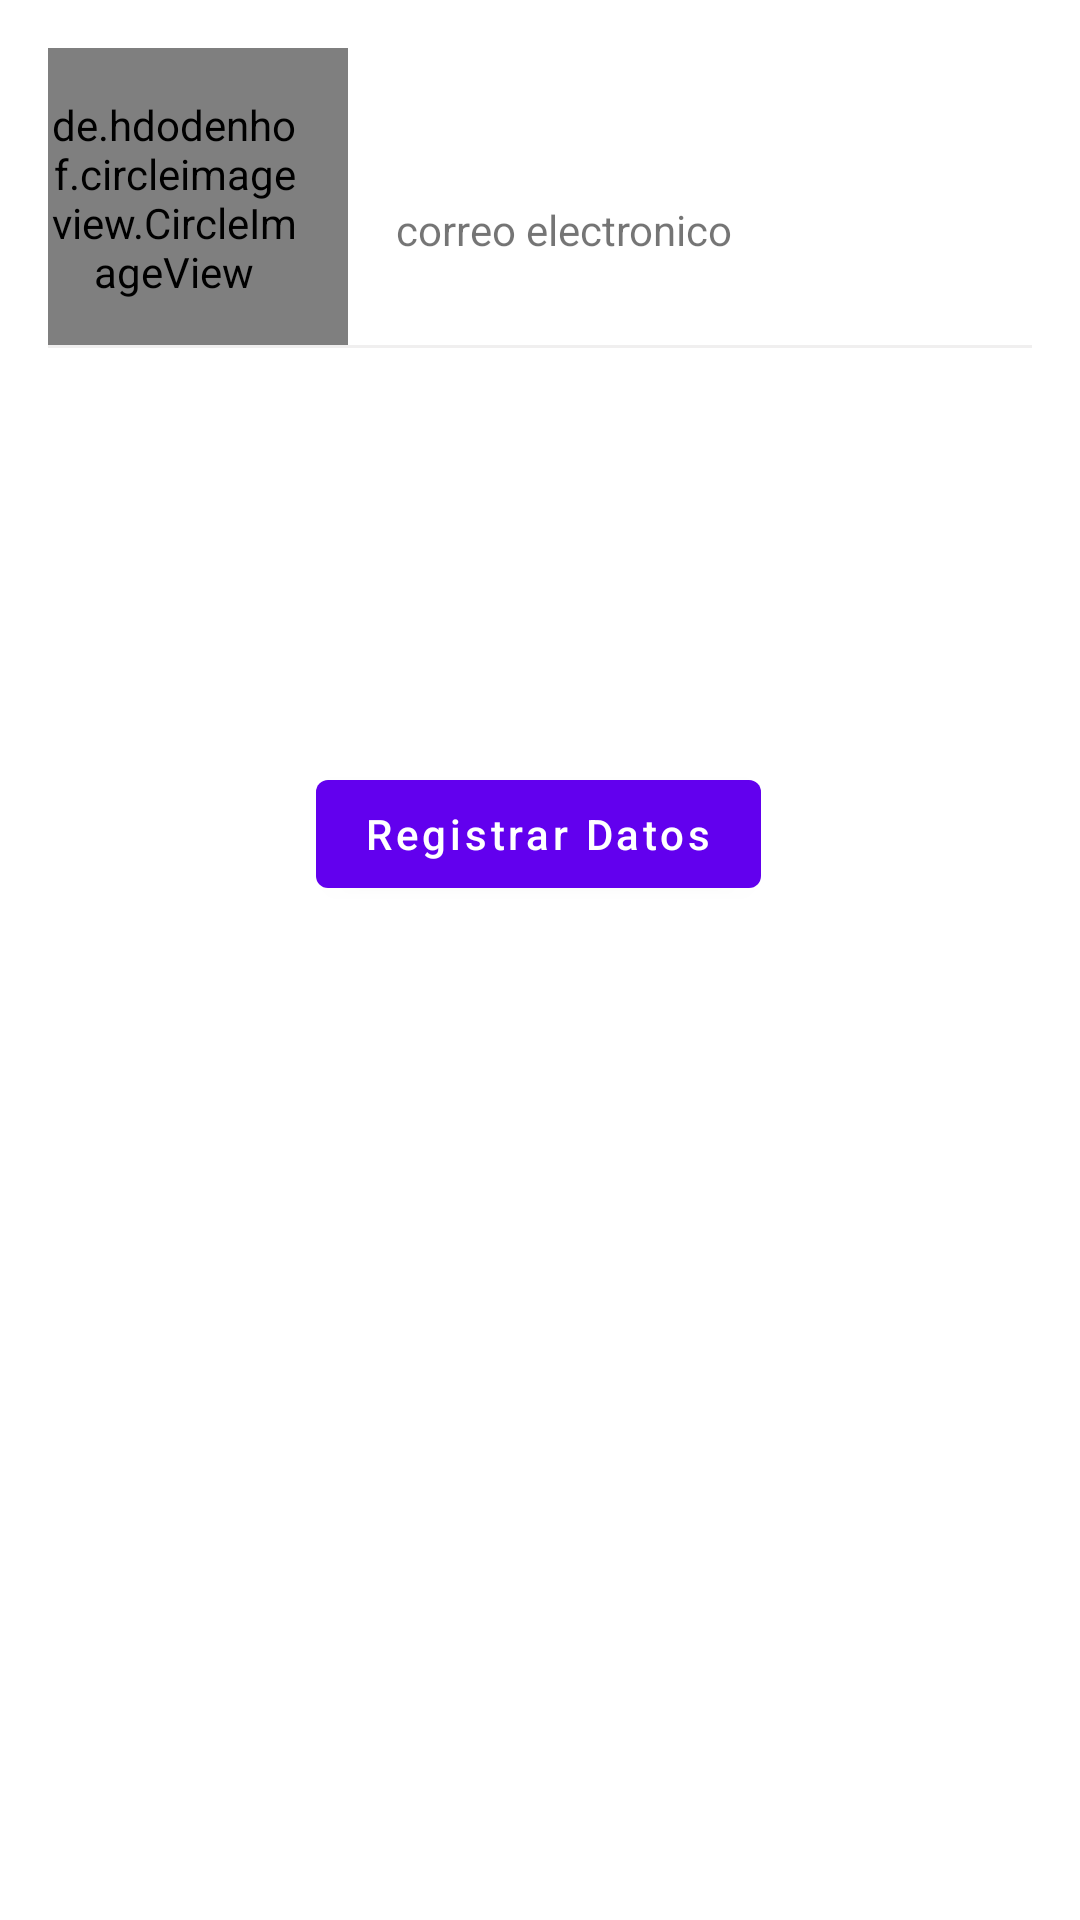

The Android layout XML behind this screen, and the referenced resources:
<!-- AndroidManifest.xml: application theme Theme.GoHome -->
<!-- res/layout/fragment_profile.xml -->
<?xml version="1.0" encoding="utf-8"?>
<FrameLayout xmlns:android="http://schemas.android.com/apk/res/android"
    xmlns:tools="http://schemas.android.com/tools"
    android:layout_width="match_parent"
    android:layout_height="match_parent"
    xmlns:app="http://schemas.android.com/apk/res-auto"
    tools:context=".ui.profile.ProfileFragment">

    <androidx.constraintlayout.widget.ConstraintLayout
        android:layout_width="match_parent"
        android:layout_height="match_parent"
        android:layout_margin="16dp"
        android:orientation="vertical">

        <de.hdodenhof.circleimageview.CircleImageView
            android:id="@+id/imgProfile"
            android:layout_width="100dp"
            android:layout_height="100dp"
            android:paddingEnd="16dp"
            app:layout_constraintStart_toStartOf="parent"
            app:layout_constraintTop_toTopOf="parent" />

        <com.google.android.material.textview.MaterialTextView
            android:id="@+id/userName"
            android:textStyle="bold"
            android:textAppearance="?attr/textAppearanceHeadline6"
            android:layout_width="wrap_content"
            android:layout_height="wrap_content"
            android:layout_marginStart="16dp"
            android:layout_marginTop="16dp"
            android:gravity="center_horizontal"
            app:layout_constraintStart_toEndOf="@+id/imgProfile"
            app:layout_constraintTop_toTopOf="parent"
            tools:text="Nombre de usuario" />

        <com.google.android.material.textview.MaterialTextView
            android:id="@+id/txtEmail"
            android:layout_width="wrap_content"
            android:layout_height="wrap_content"
            android:layout_marginStart="16dp"
            android:layout_marginTop="8dp"
            android:gravity="center_horizontal"

            android:text="correo electronico"
            app:layout_constraintStart_toEndOf="@+id/imgProfile"
            app:layout_constraintTop_toBottomOf="@+id/userName" />

        <View
            android:id="@+id/view4"
            android:layout_width="0dp"
            android:layout_height="1dp"
            android:background="@color/color_sepparador"
            app:layout_constraintBottom_toBottomOf="@id/imgProfile"
            app:layout_constraintStart_toStartOf="parent" />

        <Button
            android:id="@+id/btnRegister"
            android:layout_width="wrap_content"
            android:layout_height="wrap_content"
            android:layout_marginTop="168dp"
            android:text="Registrar Datos"
            app:layout_constraintEnd_toEndOf="parent"
            app:layout_constraintHorizontal_bias="0.498"
            app:layout_constraintStart_toStartOf="parent"
            app:layout_constraintTop_toBottomOf="@+id/txtEmail" />


    </androidx.constraintlayout.widget.ConstraintLayout>
</FrameLayout>
<!-- resources referenced by this layout -->
<resources>
  <color name="color_sepparador">#F0EFEF</color>
  <style name="Theme.GoHome" parent="Theme.MaterialComponents.DayNight.DarkActionBar">
          
          <item name="colorPrimary">@color/purple_500</item>
          <item name="colorPrimaryVariant">@color/purple_500</item>
          
          <item name="colorSecondary">@color/teal_200</item>
          <item name="colorSecondaryVariant">@color/teal_200</item>
          <item name="colorOnSecondary">@color/black</item>
          
          <item name="android:statusBarColor" tools:targetApi="l">?attr/colorPrimaryVariant</item>
  
          
          <item name="android:textAllCaps">false</item>
      </style>
  <color name="purple_500">#FF6200EE</color>
  <color name="teal_200">#FF03DAC5</color>
  <color name="black">#FF000000</color>
</resources>
